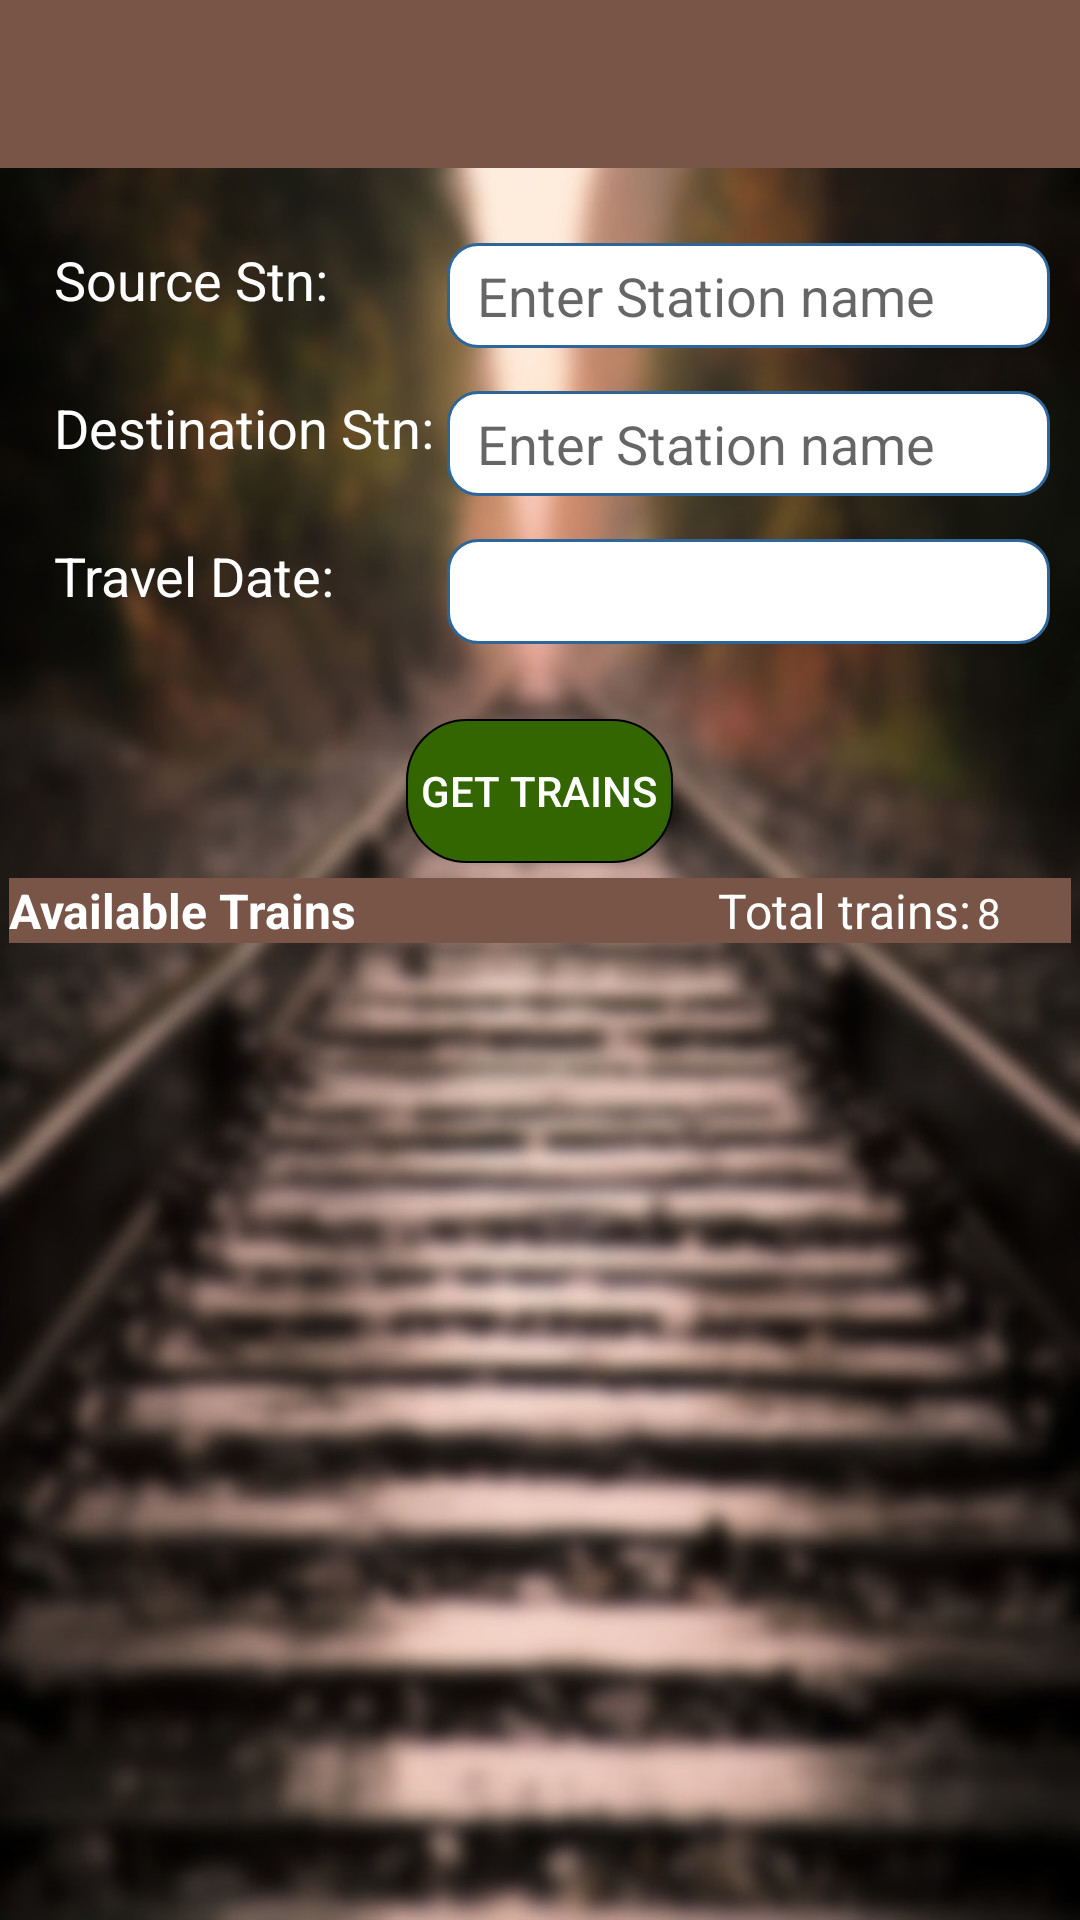

Reconstruct the res/layout file that produces this screen, plus the resources it refers to.
<!-- AndroidManifest.xml: application theme AppTheme -->
<!-- res/layout/activity_searchtrain.xml -->
<?xml version="1.0" encoding="utf-8"?>
<RelativeLayout xmlns:android="http://schemas.android.com/apk/res/android"
    android:layout_width="match_parent"
    android:layout_height="match_parent"
    android:background="@drawable/icon_bg_app"
    >
    <include android:id="@+id/app_bar_inc" layout="@layout/app_bar"></include>
    <TextView
        android:id="@+id/source"
        android:layout_width="wrap_content"
        android:layout_height="wrap_content"
        android:layout_below="@id/app_bar_inc"
        android:textSize="18dp"
        android:layout_marginLeft="18dp"
        android:layout_marginTop="25dp"
        android:textColor="#fff"
        android:text="Source Stn: "
        />
    <AutoCompleteTextView
        android:id="@+id/sourceTxt"
        android:layout_width="wrap_content"
        android:layout_height="35dp"
        android:layout_below="@id/app_bar_inc"
        android:layout_marginTop="15dp"
        android:singleLine="true"
        android:textColor="#000"
        android:background="@drawable/edittext_rounded"
        android:cursorVisible="false"
        android:hint="Enter Station name"
        android:layout_toRightOf="@id/source"
        android:paddingLeft="10dp"
        android:layout_marginRight="10dp"
        android:layout_alignParentRight="true"
        android:layout_alignBaseline="@id/source"
        android:layout_alignLeft="@+id/destinationTxt"
        android:layout_alignStart="@+id/destinationTxt" />
    <TextView
        android:id="@+id/destination"
        android:layout_width="wrap_content"
        android:layout_height="wrap_content"
        android:layout_below="@id/source"
        android:layout_marginTop="25dp"
        android:textSize="18dp"
        android:textColor="#fff"
        android:text="Destination Stn: "
        android:layout_alignLeft="@+id/source"
        android:layout_alignStart="@+id/source" />
    <AutoCompleteTextView
        android:id="@+id/destinationTxt"
        android:layout_toRightOf="@id/destination"
        android:singleLine="true"
        android:layout_width="wrap_content"
        android:layout_height="35dp"
        android:layout_below="@id/source"
        android:background="@drawable/edittext_rounded"
        android:cursorVisible="false"
        android:hint="Enter Station name"
        android:textColor="#000"
        android:layout_marginTop="25dp"
        android:layout_alignBaseline="@id/destination"
        android:paddingLeft="10dp"
        android:layout_marginRight="10dp"
        android:layout_alignParentRight="true"/>
    <TextView
        android:id="@+id/dateip"
        android:layout_width="wrap_content"
        android:layout_height="wrap_content"
        android:layout_below="@id/destination"
        android:text="Travel Date: "
        android:layout_marginTop="25dp"
        android:layout_alignLeft="@id/destination"
        android:textSize="18dp"
        android:textColor="#fff"
        />
    <EditText
        android:id="@+id/dateipTxt"
        android:layout_width="wrap_content"
        android:layout_height="35dp"
        android:focusable="false"
        android:singleLine="true"
        android:background="@drawable/edittext_rounded"
        android:layout_below="@id/destinationTxt"
        android:textColor="#000"
        android:layout_alignBaseline="@id/dateip"
        android:layout_toRightOf="@id/dateip"
        android:paddingLeft="10dp"
        android:layout_alignParentRight="true"
        android:layout_marginRight="10dp"
        android:layout_alignLeft="@id/destinationTxt"
        />
    <Button
        android:id="@+id/getTrainBtn"
        android:layout_width="wrap_content"
        android:layout_height="wrap_content"
        android:layout_below="@id/dateipTxt"
        android:layout_centerHorizontal="true"
        android:background="@drawable/textview_ontime"
        android:layout_marginTop="25dp"
        android:textColor="#fff"
        android:paddingRight="5dp"
        android:paddingLeft="5dp"
        android:onClick="getTrainList"
        android:text="Get Trains"
        />
    <TextView
        android:id="@+id/availableTrainTxt"
        android:layout_width="match_parent"
        android:layout_height="wrap_content"
        android:textColor="#fff"
        android:textStyle="bold"
        android:textSize="16dp"
        android:background="#795548"
        android:layout_below="@id/getTrainBtn"
        android:layout_marginLeft="3dp"
        android:layout_marginTop="5dp"
        android:text="Available Trains"
        android:layout_marginRight="3dp" />

    <ListView
        android:layout_width="wrap_content"
        android:layout_height="match_parent"
        android:id="@+id/listView2"
        android:background="@android:color/transparent"
        android:cacheColorHint="#00000000"
        android:alpha="0.75"
        android:layout_below="@+id/availableTrainTxt"
        android:layout_marginLeft="3dp"
        android:layout_marginRight="3dp"
        android:layout_marginTop="5dp"
        android:dividerHeight="5px"
        android:layout_alignParentLeft="true"
        android:layout_alignParentStart="true"
        />
    <TextView
        android:id="@+id/totalTrain"
        android:layout_width="wrap_content"
        android:layout_height="wrap_content"
        android:textColor="#fff"
        android:layout_marginLeft="15dp"
        android:textSize="16dp"
        android:text="Total trains:"
        android:layout_toRightOf="@id/getTrainBtn"
        android:layout_alignBaseline="@id/availableTrainTxt"
        />
    <TextView
        android:id="@+id/totalTrainTxt"
        android:layout_width="wrap_content"
        android:layout_height="wrap_content"
        android:textColor="#fff"
        android:text="8"
        android:layout_marginLeft="2dp"
        android:layout_toRightOf="@id/totalTrain"
        android:layout_alignBaseline="@id/totalTrain"
        android:layout_marginRight="2dp"
        />
</RelativeLayout>
<!-- res/layout/app_bar.xml (included above) -->
<?xml version="1.0" encoding="utf-8"?>
<android.support.v7.widget.Toolbar xmlns:android="http://schemas.android.com/apk/res/android"
    xmlns:app="http://schemas.android.com/apk/res-auto"
    android:id="@+id/app_bar"
    android:layout_width="match_parent"
    android:layout_height="?attr/actionBarSize"
    android:minHeight="?attr/actionBarSize"
    app:theme="@style/ToolBarStyle"
    android:background="@color/primaryColor"
    android:windowSoftInputMode="stateHidden"
    >
</android.support.v7.widget.Toolbar>
<!-- resources referenced by this layout -->
<resources>
  <color name="primaryColor">#795548</color>
  <!-- drawable edittext_rounded (drawable) -->
  <?xml version="1.0" encoding="utf-8"?>
  <shape xmlns:android="http://schemas.android.com/apk/res/android" >
  
      <solid android:color="#FFFFFF"
              />
  
      <stroke
          android:width="1dp"
          android:color="#2f6699" />
      <corners
          android:topLeftRadius="10dp"
          android:topRightRadius="10dp"
          android:bottomLeftRadius="10dp"
          android:bottomRightRadius="10dp"
          />
  
  </shape>
  <!-- drawable icon_bg_app: jpg bitmap (drawable, 66576 bytes) -->
  <!-- drawable textview_ontime (drawable) -->
  <?xml version="1.0" encoding="utf-8"?>
  <shape xmlns:android="http://schemas.android.com/apk/res/android">
  
      <solid android:color="#336600" />
  
      <stroke
          android:width=".5dp"
          android:color="#000" />
  
      <corners
          android:bottomLeftRadius="20dp"
          android:bottomRightRadius="20dp"
          android:topLeftRadius="20dp"
          android:topRightRadius="20dp" />
  
  </shape>
  <style name="ToolBarStyle" parent="Theme.AppCompat">
          <item name="android:textColorPrimary">@android:color/white</item>
          <item name="android:textColorSecondary">@android:color/white</item>
          <item name="actionMenuTextColor">@android:color/white</item>
      </style>
  <style name="AppTheme" parent="AppTheme.Base">
          
      </style>
  <style name="AppTheme.Base" parent="Theme.AppCompat.Light.NoActionBar">
          <item name="colorPrimary">@color/primaryColor</item>
          <item name="colorPrimaryDark">@color/primaryColorDark</item>
      </style>
  <color name="primaryColorDark">#5D4037</color>
</resources>
